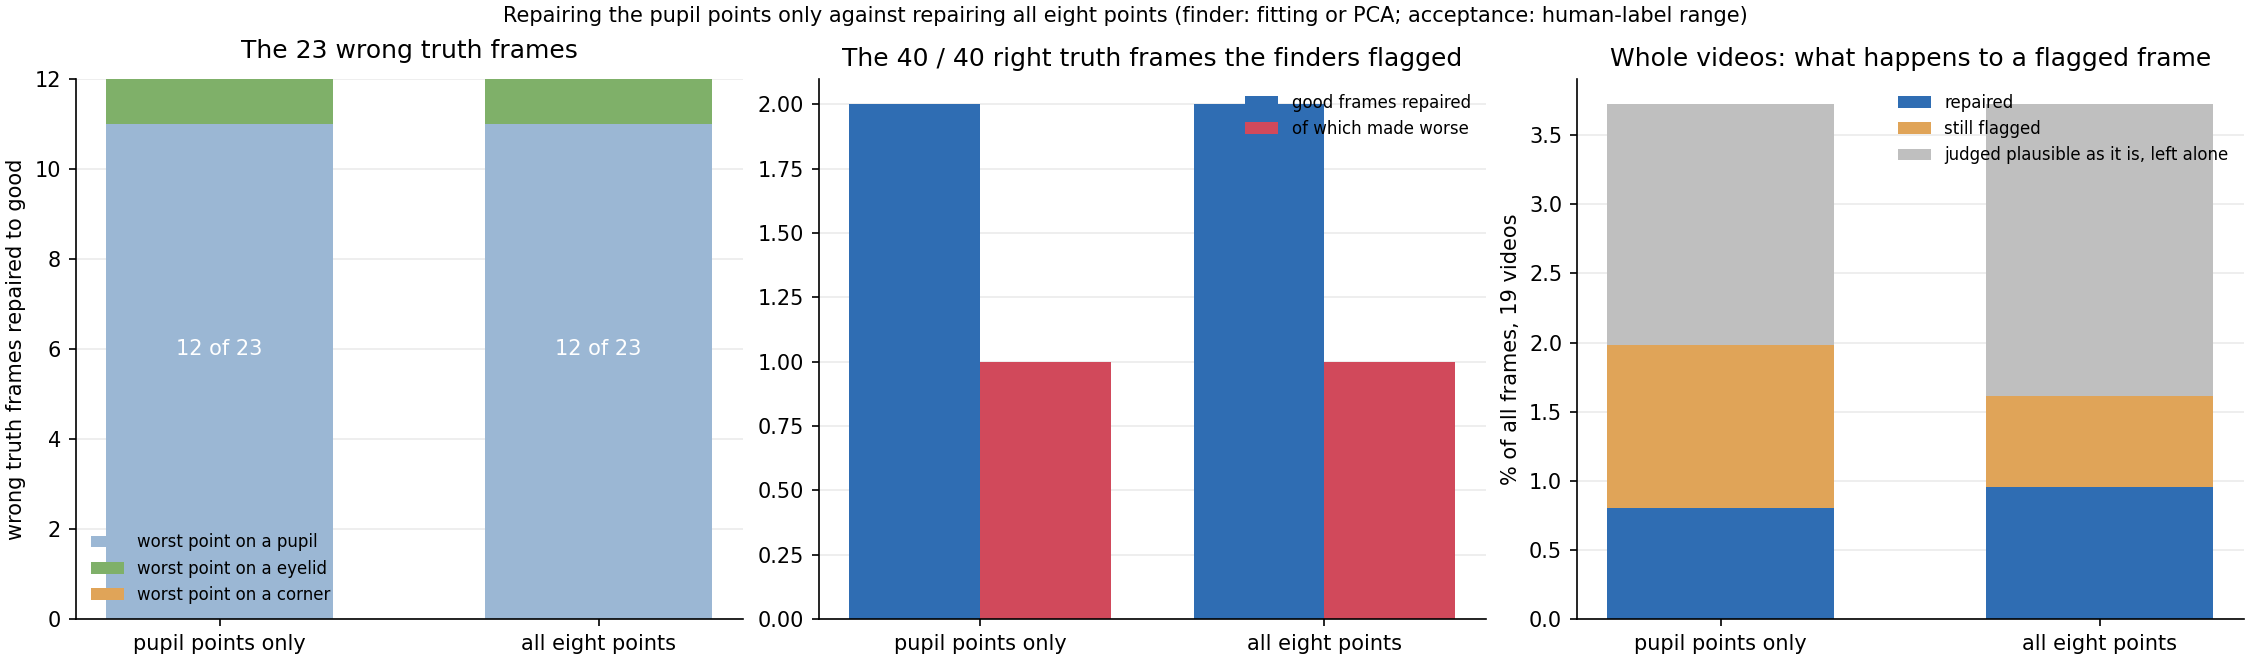

The file beside this chart, header and first rows:
run, wrong_before, wrong_flagged, wrong_repaired, wrong_repaired_to_good, wrong_still_flagged, wrong_closed, wrong_after, good_flagged, good_repaired, good_made_worse, good_pushed_over_line, good_passes_check, wrong_pupil_worst, wrong_pupil_repaired_to_good, wrong_eyelid_worst, wrong_eyelid_repaired_to_good, wrong_corner_worst, wrong_corner_repaired_to_good, repaired_pct, flagged_not_repaired_pct, flagged_passes_check_pct, flagged_pct, repaired_points_pupil
pupil, 23, 23, 12, 12, 7, 4, 11, 40, 2, 1, 0, 32, 16, 11, 4, 1, 3, 0, 0.801, 1.179, 1.743, 4.2, 11072
all, 23, 23, 12, 12, 7, 4, 11, 40, 2, 1, 0, 38, 16, 11, 4, 1, 3, 0, 0.956, 0.655, 2.112, 4.2, 11140
